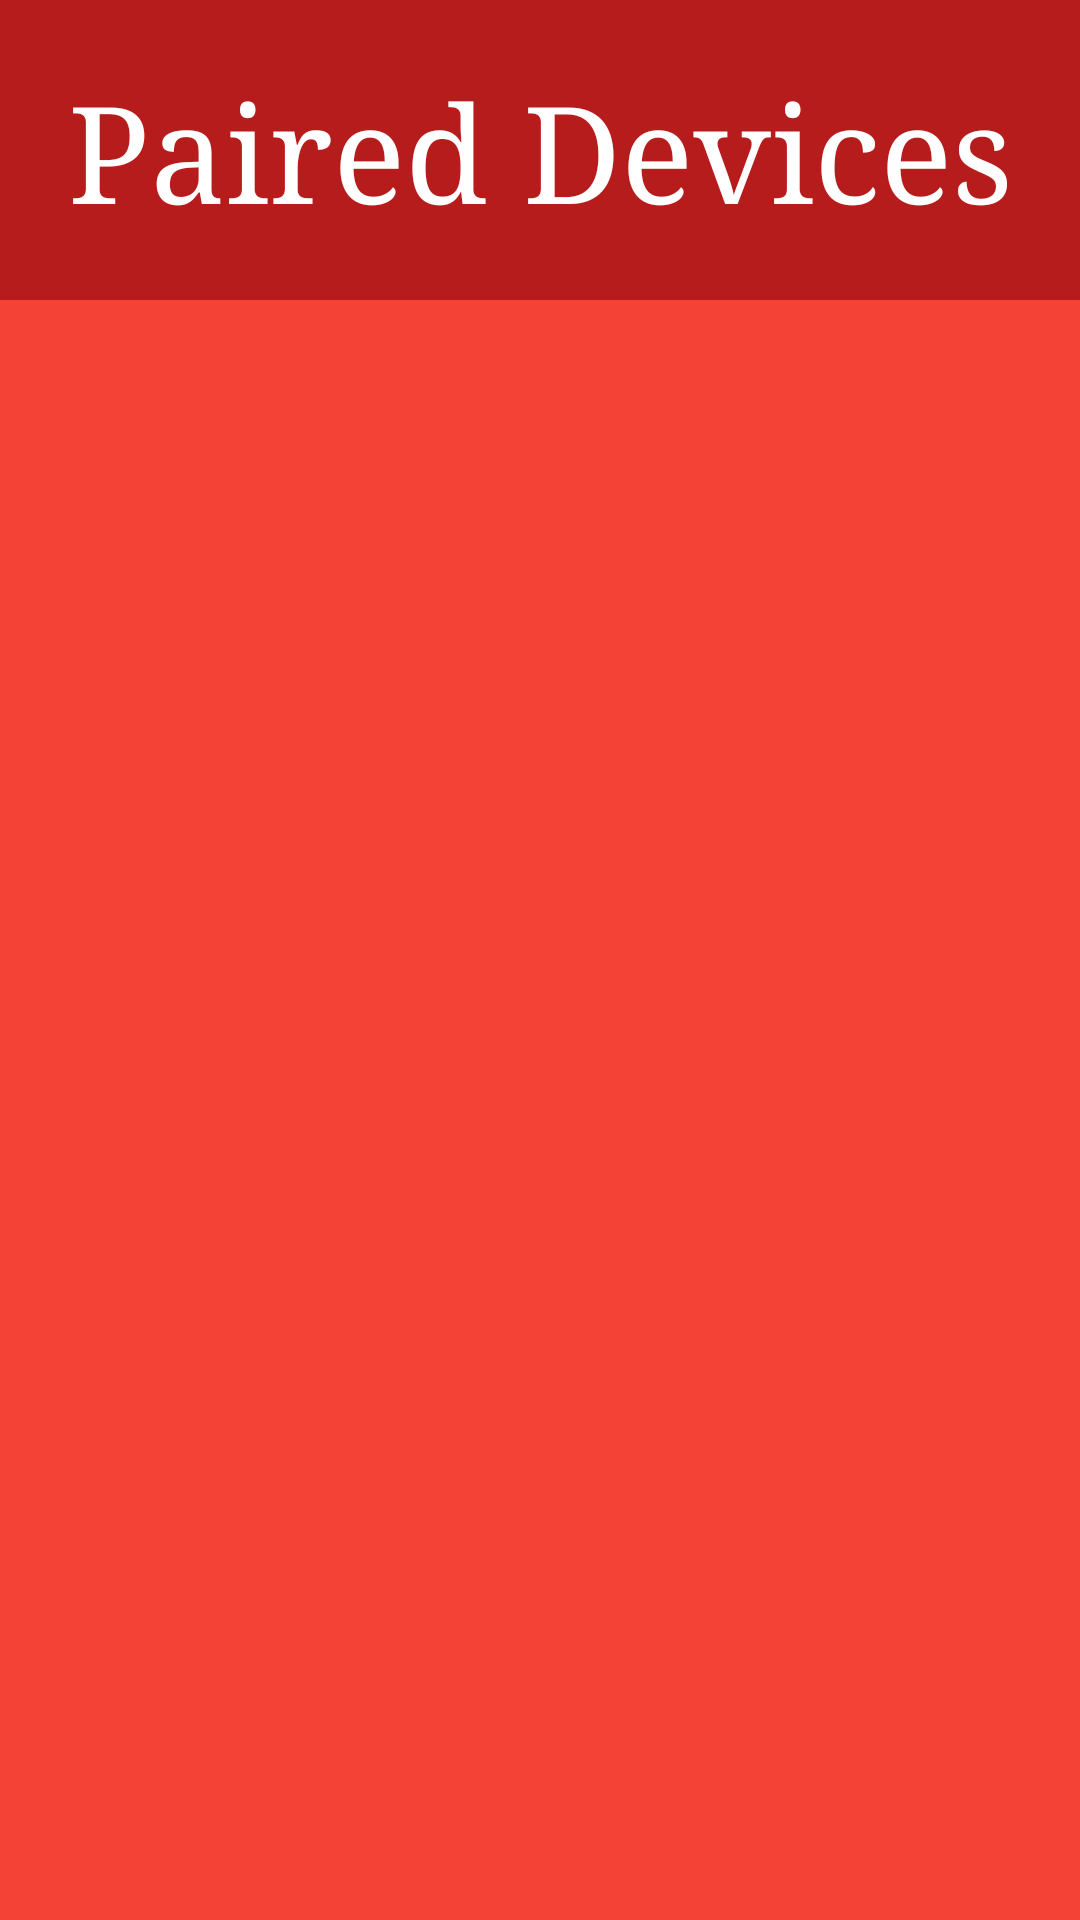

The Android layout XML behind this screen, and the referenced resources:
<!-- AndroidManifest.xml: application theme AppTheme -->
<!-- res/layout/activity_paired_devices.xml -->
<?xml version="1.0" encoding="utf-8"?>
<FrameLayout xmlns:android="http://schemas.android.com/apk/res/android"
    xmlns:app="http://schemas.android.com/apk/res-auto"
    xmlns:tools="http://schemas.android.com/tools"
    android:layout_width="match_parent"
    android:layout_height="match_parent"
    tools:context="com.elabs.aduinoandiot.PairedDevices">


    <include layout="@layout/content_paired_devices" />



</FrameLayout>
<!-- res/layout/content_paired_devices.xml (included above) -->
<?xml version="1.0" encoding="utf-8"?>
<RelativeLayout xmlns:android="http://schemas.android.com/apk/res/android"
    xmlns:app="http://schemas.android.com/apk/res-auto"
    xmlns:tools="http://schemas.android.com/tools"
    android:layout_width="match_parent"
    android:layout_height="match_parent"
    android:background="@color/background"
    app:layout_behavior="@string/appbar_scrolling_view_behavior"
    tools:context="com.elabs.aduinoandiot.PairedDevices"
    tools:showIn="@layout/activity_paired_devices">

    <TextView android:id="@+id/fcuk_recycle"
        android:textColor="#FFFFFF"
        android:textSize="45dp"
        android:typeface="serif"
        android:gravity="center"
        android:padding="10dp"
        android:background="@color/colorPrimaryDark"
        android:layout_width="match_parent"
        android:layout_height="100dp"
        android:layout_centerHorizontal="true"

        android:text="Paired Devices"
        xmlns:android="http://schemas.android.com/apk/res/android" />

    <android.support.v7.widget.RecyclerView
    android:layout_width="match_parent"
    android:layout_height="match_parent"
    android:background="#F44336"
        android:layout_marginTop="10dp"
        android:layout_below="@+id/fcuk_recycle"
    android:id="@+id/pairedDevices">
    </android.support.v7.widget.RecyclerView>

</RelativeLayout>
<!-- resources referenced by this layout -->
<resources>
  <color name="background">#F44336</color>
  <color name="colorPrimaryDark">#B71C1C</color>
  <style name="AppTheme" parent="Theme.AppCompat.Light.NoActionBar">
          
          <item name="colorPrimary">@color/colorPrimary</item>
          <item name="colorPrimaryDark">@color/colorPrimaryDark</item>
          <item name="colorAccent">@color/colorAccent</item>
      </style>
  <color name="colorPrimary">#FFFFFF</color>
  <color name="colorAccent">#b71c1c</color>
</resources>
